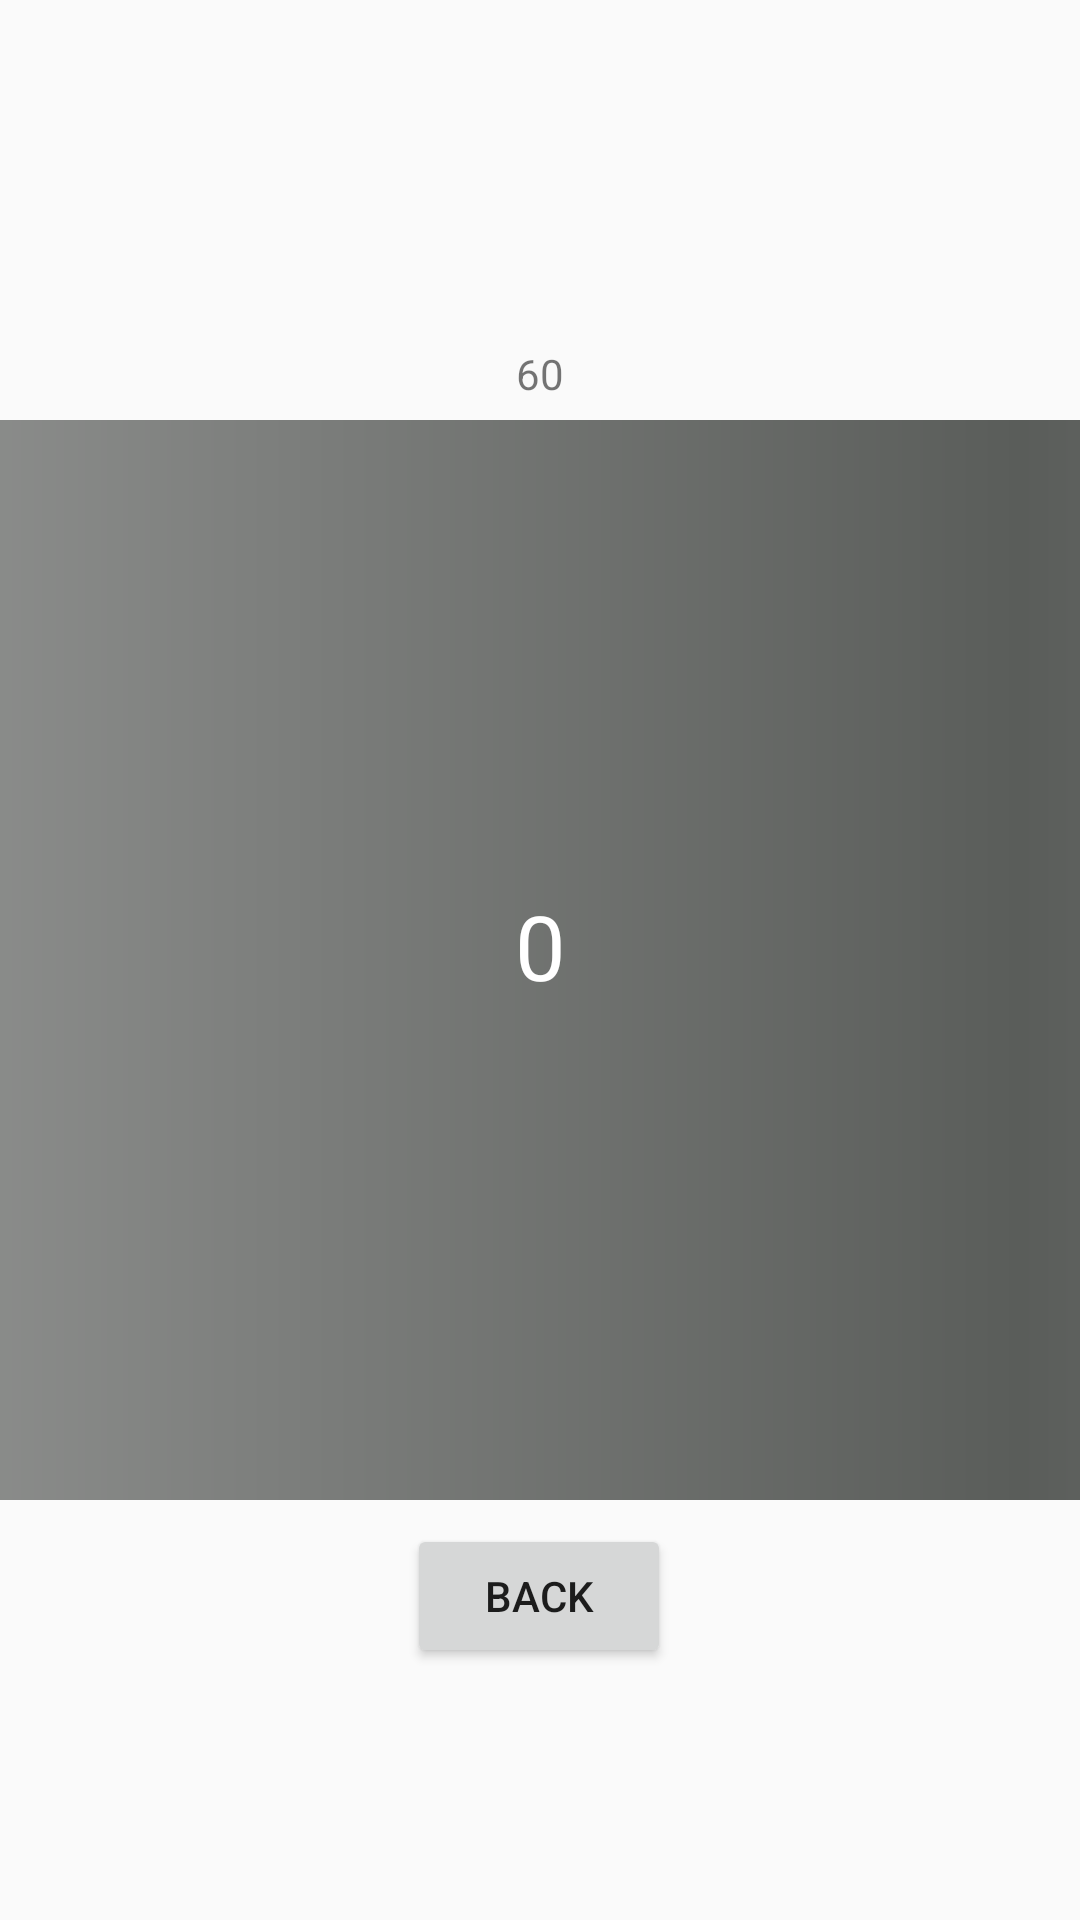

The Android layout XML behind this screen, and the referenced resources:
<!-- AndroidManifest.xml: application theme AppTheme -->
<!-- res/layout/activity_game.xml -->
<?xml version="1.0" encoding="utf-8"?>
<android.support.constraint.ConstraintLayout xmlns:android="http://schemas.android.com/apk/res/android"
                                             xmlns:app="http://schemas.android.com/apk/res-auto"
                                             xmlns:tools="http://schemas.android.com/tools"
                                             android:layout_width="match_parent"
                                             android:layout_height="match_parent">

    <ProgressBar
            android:id="@+id/progressBar2"
            style="@android:style/Widget.ProgressBar.Horizontal"
            android:layout_width="fill_parent"
            android:layout_height="fill_parent"
            android:rotation="-90"
            app:layout_constraintBottom_toBottomOf="parent"
            app:layout_constraintStart_toStartOf="parent"/>

    <TextView
            android:id="@+id/textView"
            android:layout_width="wrap_content"
            android:layout_height="50dp"
            android:text="0"
            android:textColor="@android:color/white"
            android:textSize="30dp"
            app:layout_constraintBottom_toBottomOf="parent"
            app:layout_constraintLeft_toLeftOf="parent"
            app:layout_constraintRight_toRightOf="parent"
            app:layout_constraintTop_toTopOf="parent"/>
    <Button
            android:id="@+id/backButton"
            android:layout_width="wrap_content"
            android:layout_height="wrap_content" android:layout_marginStart="161dp"
            android:layout_marginEnd="162dp" android:layout_marginBottom="84dp"
            android:text="Back" app:layout_constraintBottom_toBottomOf="parent"
            app:layout_constraintEnd_toEndOf="parent" app:layout_constraintStart_toStartOf="parent"/>
    <TextView
            android:id="@+id/textView2"
            android:layout_width="wrap_content"
            android:layout_height="wrap_content" android:layout_marginStart="176dp"
            android:layout_marginTop="115dp" android:layout_marginEnd="176dp"
            android:text="60" app:layout_constraintEnd_toEndOf="parent"
            app:layout_constraintStart_toStartOf="parent" app:layout_constraintTop_toTopOf="parent"/>

</android.support.constraint.ConstraintLayout>
<!-- resources referenced by this layout -->
<resources>
  <style name="AppTheme" parent="Theme.AppCompat.Light.DarkActionBar">
          
          <item name="colorPrimary">#97CC04</item>
          <item name="colorPrimaryDark">@android:color/white</item>
          <item name="colorAccent">@color/colorAccent</item>
      </style>
  <color name="colorAccent">#D81B60</color>
</resources>
